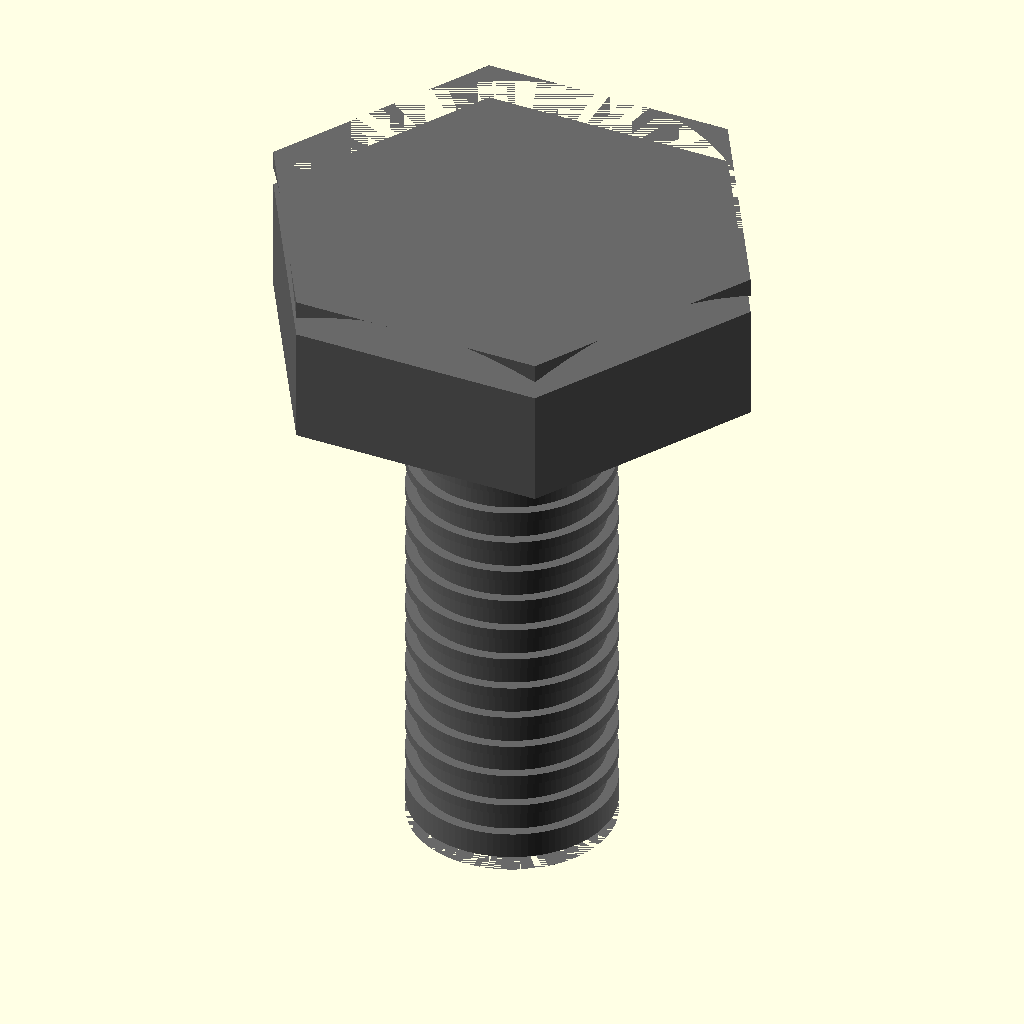
Cell 1: the model at its default parameters.
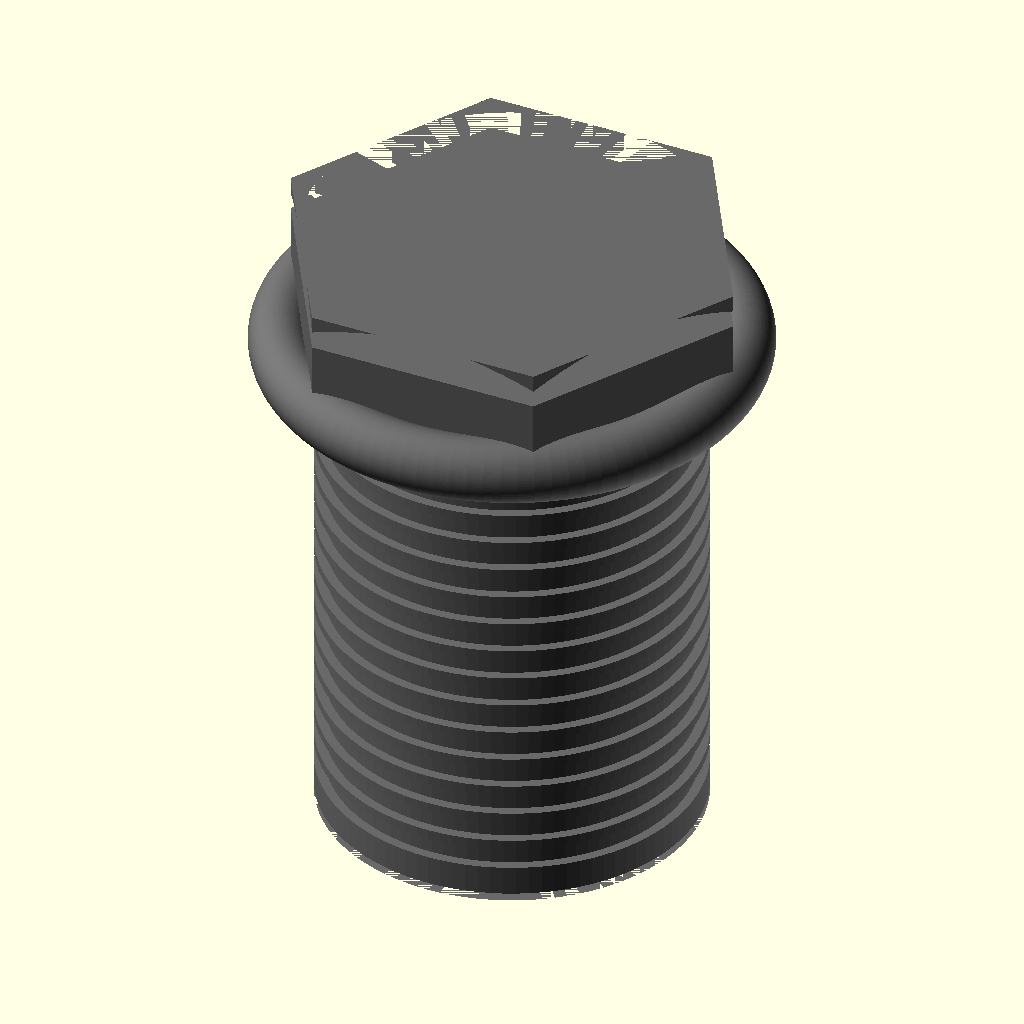
Cell 2: shank_d = 6 (everything else at default).
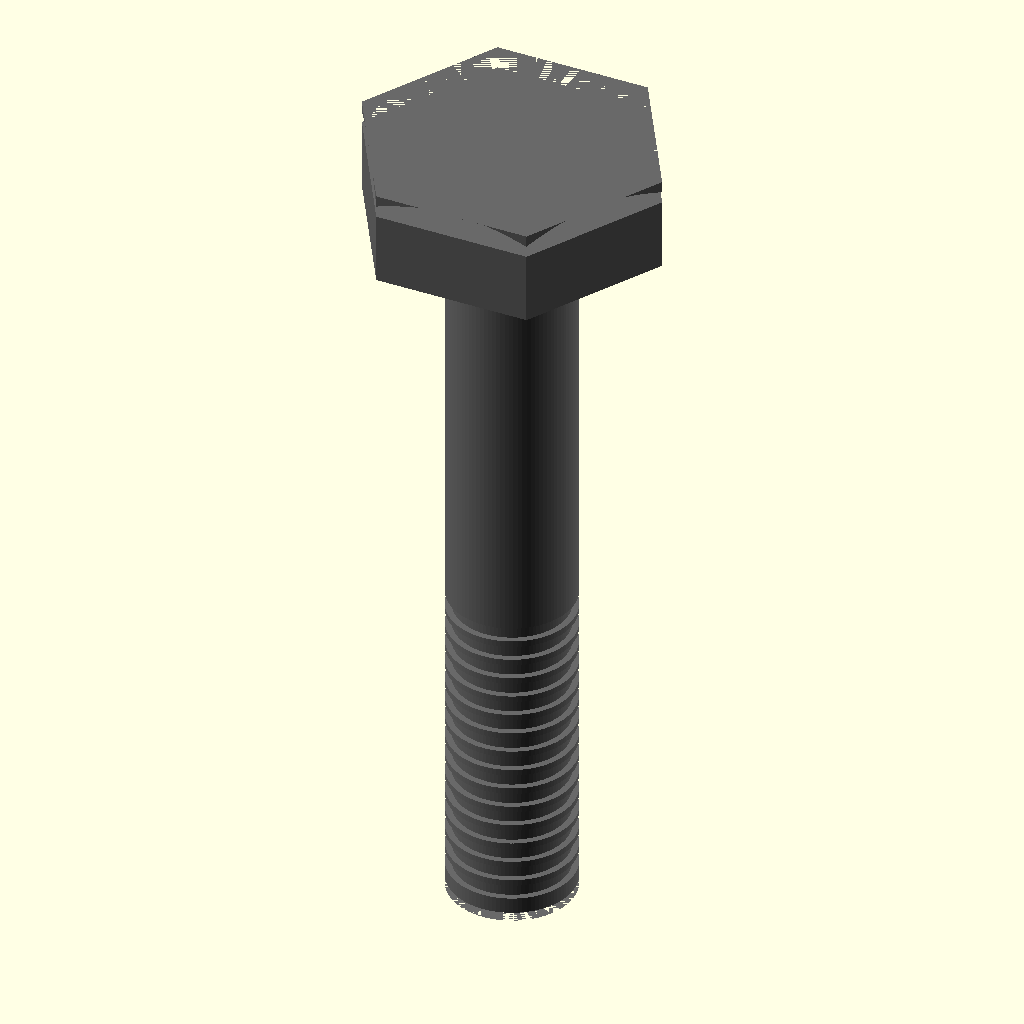
Cell 3: screw_L = 20 (everything else at default).
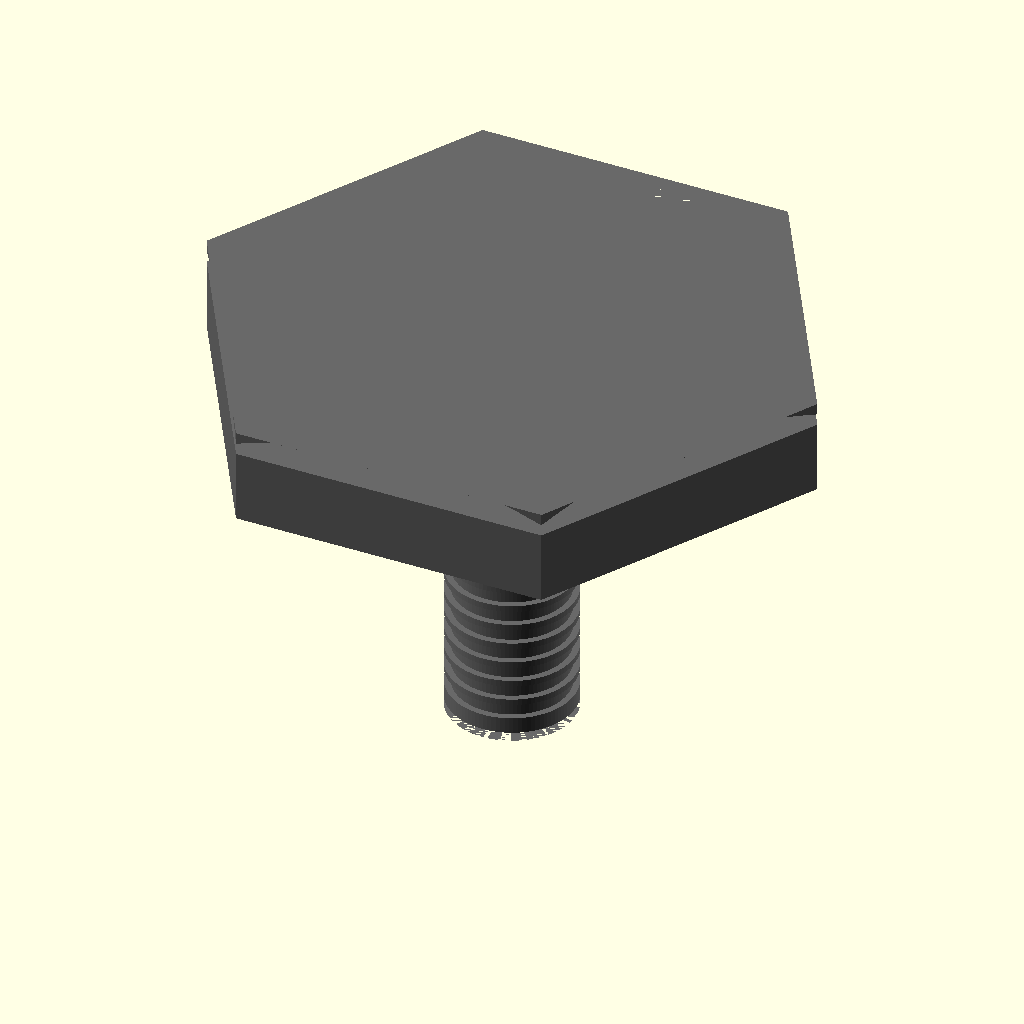
Cell 4: head_af = 12.8 (everything else at default).
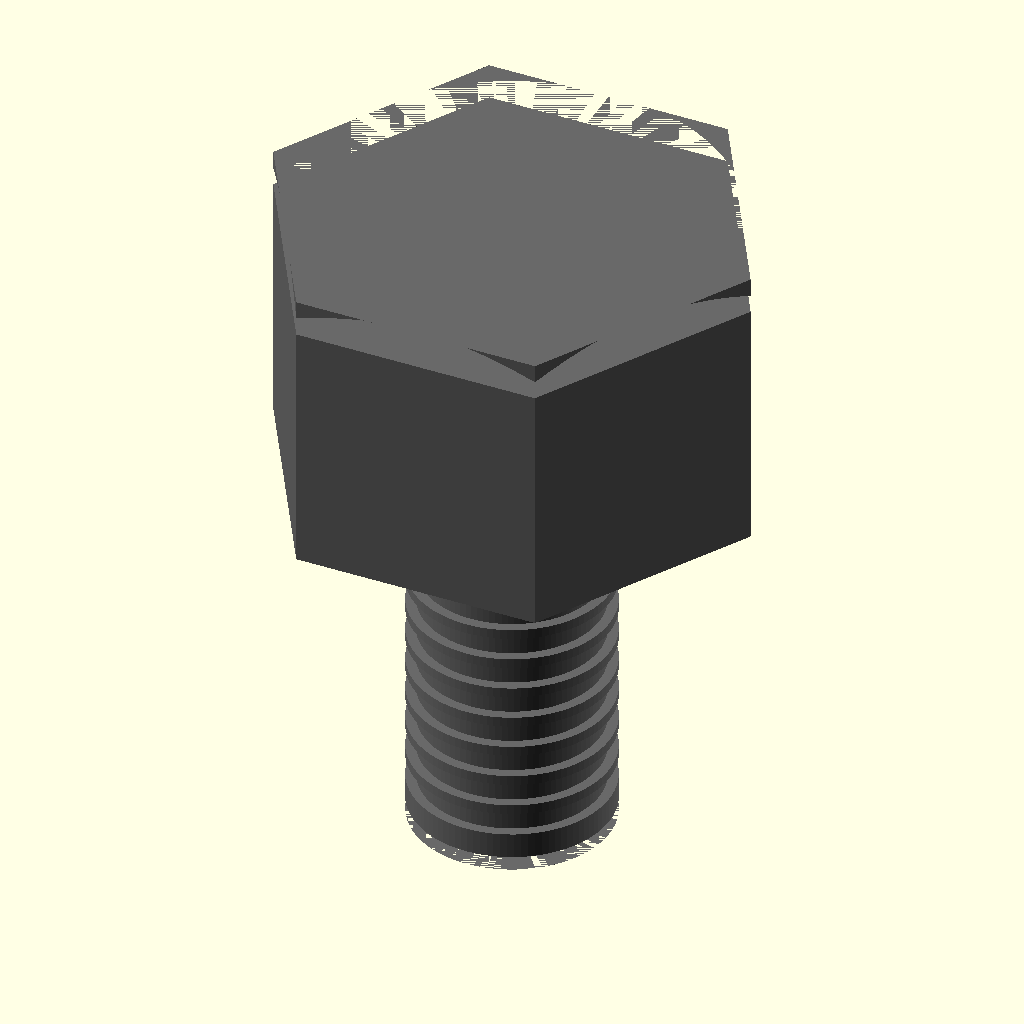
Cell 5 — head_H set to 4.25, the other parameters unchanged.
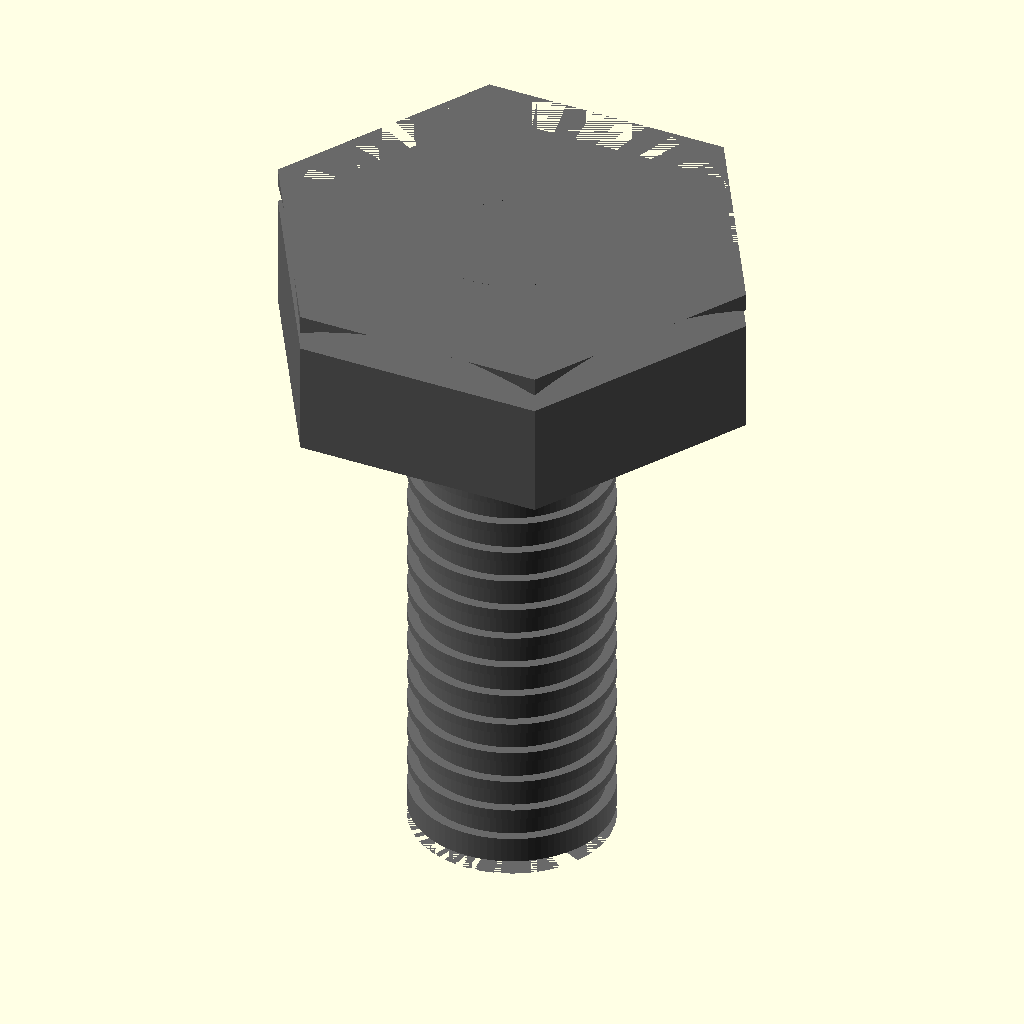
Cell 6: the same model with thread_L = 15.75.
The same orthographic view direction (rotation 55°, 0°, 25°; colour scheme Cornfield) for every cell, with the view re-fitted per cell, so scale and position can differ between cells.
Source of the model, results/nopscadlib/ablations/no_retrieval/scad/screw__M3_hex_screw.scad:
$fn = 96;

// Parameters (mm)
shank_d = 3.0;                 // shaft diameter
screw_L = 10.0;                // overall length (tip to top of head)
head_af = 6.4;                 // hex across flats
head_H = 2.125;                // head height
thread_L = 7.875;              // threaded length from tip upward
thread_pitch = 0.5;            // decorative ring pitch
overlap = 0.15;                // small overlap to guarantee connectivity/robust booleans
head_chamfer = 0.4;            // top edge chamfer height
tip_chamfer = 0.6;             // tip chamfer height
fillet_r = 0.5;                // under-head fillet radius
drive_mark_d = 1.6;            // top mark diameter
drive_mark_depth = 0.3;        // top mark depth
thread_ring_depth = 0.15;      // decorative ring depth (radial)
thread_ring_width = 0.2;       // decorative ring axial width

// Derived
shank_L = screw_L - head_H;                 // length under head
z_tip = -screw_L/2;
z_head_top = screw_L/2;
z_head_bot = z_head_top - head_H;
z_shank_top = z_head_bot;                   // shank meets head bottom
z_shank_bot = z_tip;                        // shank ends at tip

// Hex geometry: across flats -> circumradius
hex_R = head_af / sqrt(3);

// Base shapes (all positioned by formulas so parts connect)
module shank_cyl() {
    // Centered on shank span
    translate([0, 0, (z_shank_top + z_shank_bot)/2])
        cylinder(h=shank_L + overlap, r=shank_d/2, center=true);
}

module hex_head_prism() {
    translate([0, 0, (z_head_top + z_head_bot)/2])
        linear_extrude(height=head_H + overlap, center=true)
            polygon(points=[
                [ hex_R, 0],
                [ hex_R/2,  head_af/2],
                [-hex_R/2,  head_af/2],
                [-hex_R, 0],
                [-hex_R/2, -head_af/2],
                [ hex_R/2, -head_af/2]
            ]);
}

module under_head_fillet() {
    // Quarter-round fillet connecting shank to head underside
    // Place torus so its lowest Z touches shank top and highest Z touches head bottom.
    translate([0, 0, z_shank_top + fillet_r - overlap])
        rotate_extrude(convexity=10)
            translate([shank_d/2 + fillet_r, 0, 0])
                circle(r=fillet_r);
}

module head_top_chamfer_cutter() {
    // Cut a shallow chamfer from the top of the hex head
    // Use a frustum that intersects only the top region.
    translate([0, 0, z_head_top - head_chamfer/2])
        cylinder(h=head_chamfer + overlap,
                 r1=hex_R + head_chamfer,
                 r2=hex_R - head_chamfer,
                 center=true);
}

module tip_chamfer_cutter() {
    // Cut a conical chamfer at the tip
    translate([0, 0, z_tip + tip_chamfer/2])
        cylinder(h=tip_chamfer + overlap,
                 r1=shank_d/2 + tip_chamfer,
                 r2=0,
                 center=true);
}

module drive_mark_cutter() {
    translate([0, 0, z_head_top - drive_mark_depth/2])
        cylinder(h=drive_mark_depth + overlap, r=drive_mark_d/2, center=true);
}

module thread_ring_cutter(zpos) {
    // A shallow ring groove (decorative) cut into the shank
    translate([0, 0, zpos])
        difference() {
            cylinder(h=thread_ring_width + overlap, r=shank_d/2 + overlap, center=true);
            cylinder(h=thread_ring_width + 2*overlap, r=shank_d/2 - thread_ring_depth, center=true);
        }
}

module screw_solid() {
    union() {
        shank_cyl();
        hex_head_prism();
        under_head_fillet();
    }
}

module screw_with_details() {
    difference() {
        screw_solid();

        // Top chamfer
        head_top_chamfer_cutter();

        // Tip chamfer
        tip_chamfer_cutter();

        // Drive mark
        drive_mark_cutter();

        // Decorative thread rings along the lower threaded length
        // Start slightly above the tip chamfer and stop before the head underside.
        z_thread_start = z_tip + tip_chamfer + thread_ring_width/2;
        z_thread_end   = z_tip + thread_L - thread_ring_width/2;

        for (zpos = [z_thread_start : thread_pitch : z_thread_end])
            thread_ring_cutter(zpos);
    }
}

// Final Output (single connected solid)
color("DimGray") screw_with_details();
Customizer parameters (derived from the source; name, type, default, range or options):
shank_d: number, default 3
screw_L: number, default 10
head_af: number, default 6.4
head_H: number, default 2.125
thread_L: number, default 7.875
thread_pitch: number, default 0.5
overlap: number, default 0.15
head_chamfer: number, default 0.4
tip_chamfer: number, default 0.6
fillet_r: number, default 0.5
drive_mark_d: number, default 1.6
drive_mark_depth: number, default 0.3
thread_ring_depth: number, default 0.15
thread_ring_width: number, default 0.2
